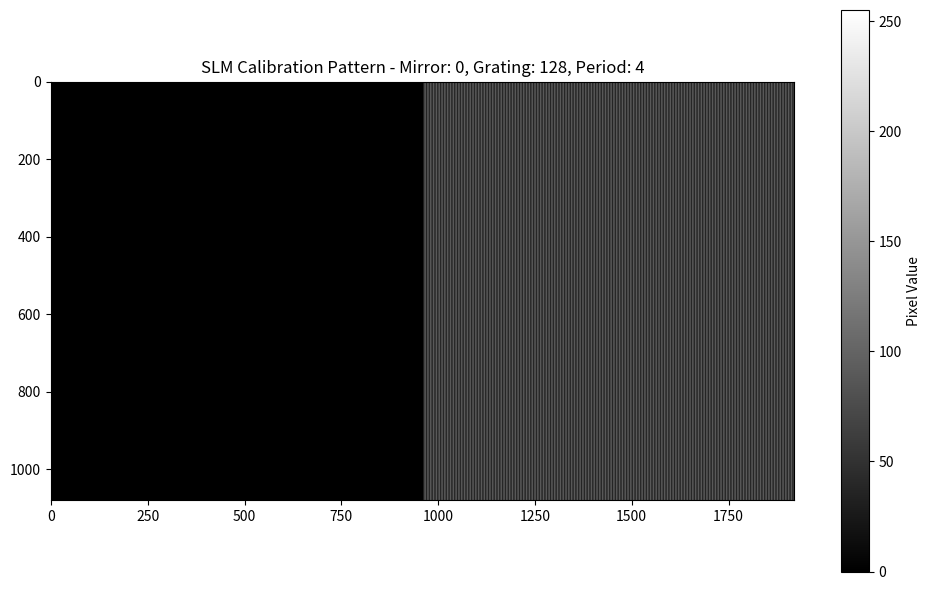
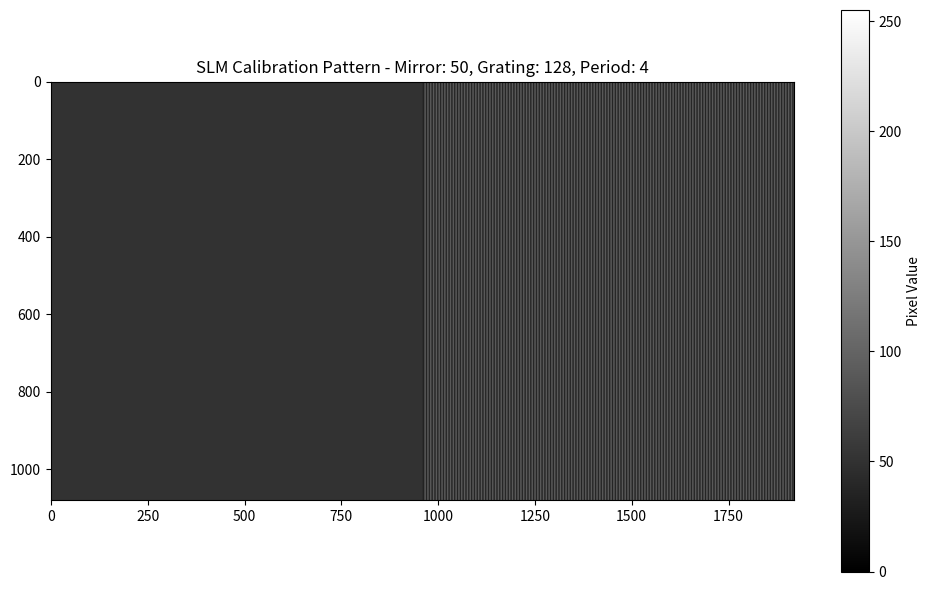
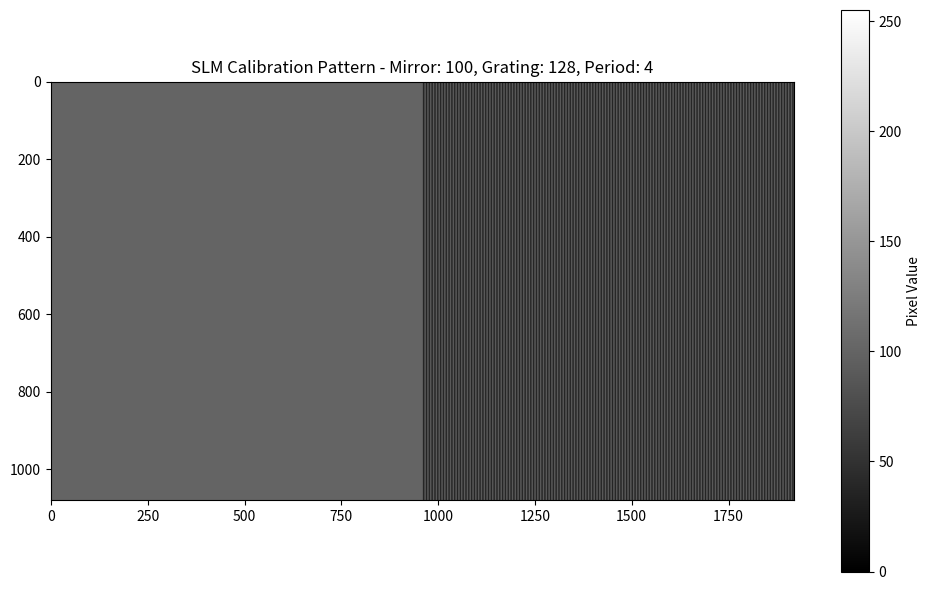
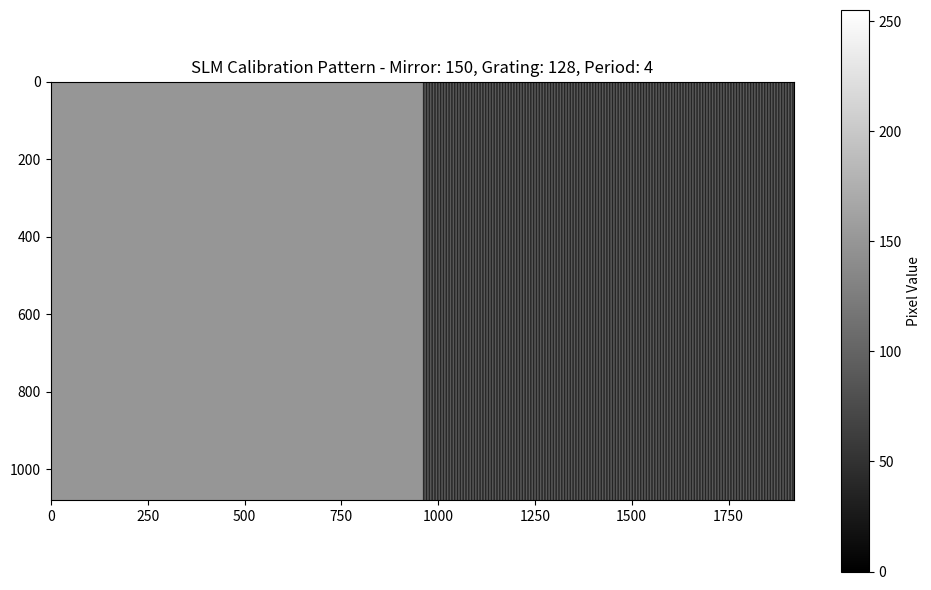
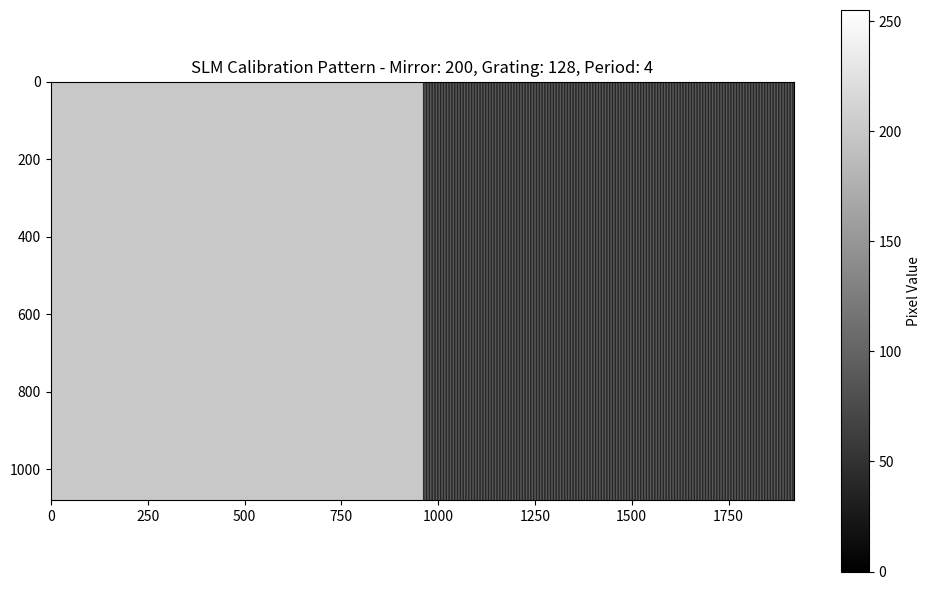
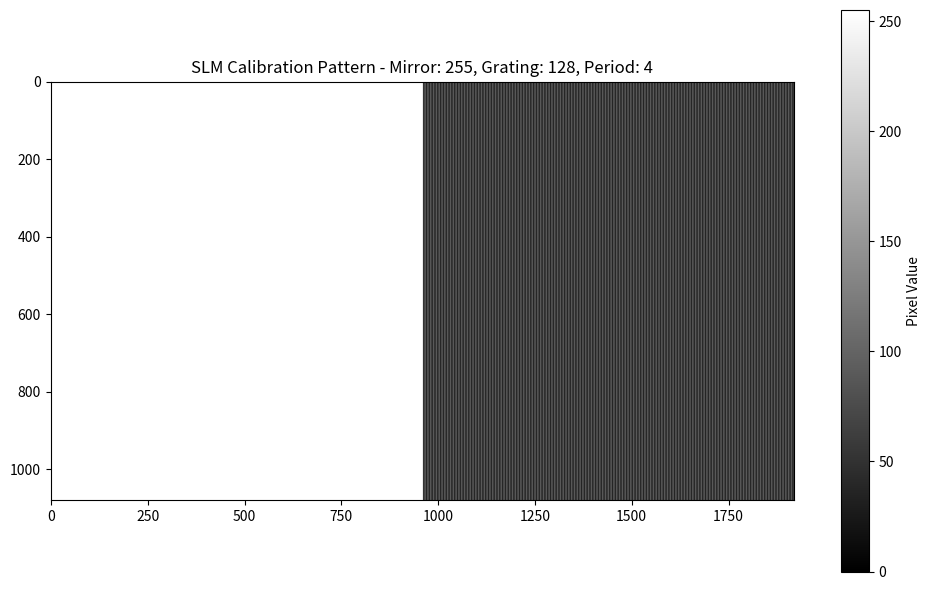
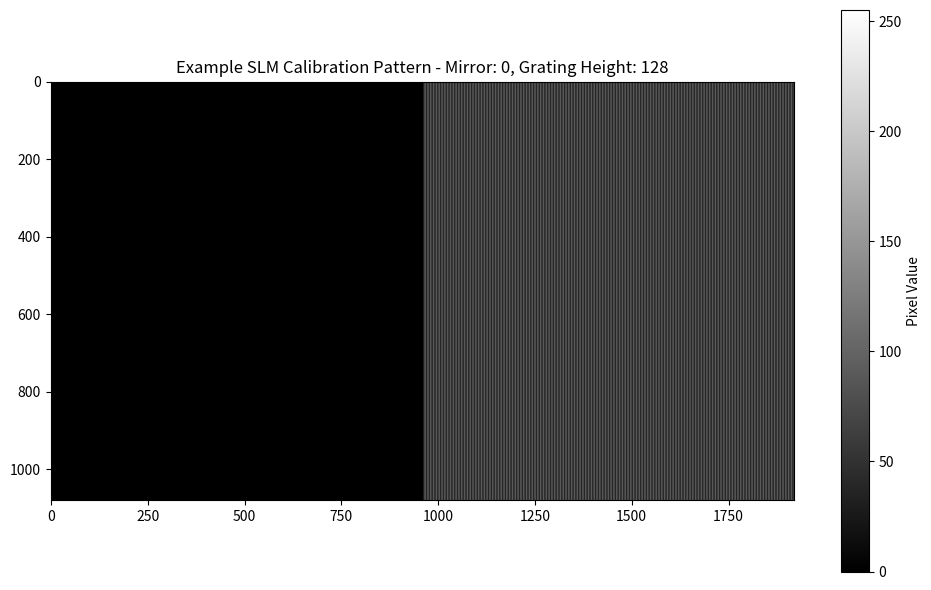

Source code (Python) for these figures, in order:
slm_dimensions = (1920, 1080)  # SLM resolution (width, height)
mirror_pixel_values = [0, 50, 100, 150, 200, 255]  # Mirror pixel values
grating_step_height = 128 # Grating grayscale value (0 - 128)
grating_step_period = 4 # Grating period in pixels

import numpy as np
import matplotlib.pyplot as plt
from pathlib import Path
import os

def generate_calibration_pattern(mirror_value, grating_height, grating_period, slm_dims):
    """
    Generate a calibration pattern with mirror on left half and grating on right half.
    
    Args:
        mirror_value: Constant grayscale value for the mirror part (0-255)
        grating_height: Maximum grayscale value for the grating (0-255)
        grating_period: Period of the grating in pixels
        slm_dims: Dimensions of the SLM (width, height)
        
    Returns:
        2D numpy array with the calibration pattern
    """
    width, height = slm_dims
    # Create empty image
    image = np.zeros((height, width), dtype=np.uint8)
    
    # Fill left half with constant mirror value
    image[:, :width//2] = mirror_value
    
    # Generate grating pattern for right half
    x = np.arange(width//2)
    grating = np.zeros((height, width//2), dtype=np.uint8)
    
    # Create square wave grating
    for i in range(height):
        grating[i, :] = ((x // (grating_period//2)) % 2) * grating_height
    
    # Fill right half with grating pattern
    image[:, width//2:] = grating
    
    return image

def save_calibration_patterns(output_dir="calibration_patterns"):
    """Generate and save all calibration patterns for given mirror values"""
    
    # Create output directory if it doesn't exist
    output_path = Path(output_dir)
    output_path.mkdir(exist_ok=True, parents=True)
    
    # Generate and save pattern for each mirror value
    for mirror_value in mirror_pixel_values:
        # Generate pattern
        pattern = generate_calibration_pattern(
            mirror_value, 
            grating_step_height, 
            grating_step_period, 
            slm_dimensions
        )
        
        # Save pattern as image file
        filename = f"calibration_mirror{mirror_value:03d}_grating{grating_step_height:03d}_period{grating_step_period}.png"
        filepath = output_path / filename
        plt.imsave(filepath, pattern, cmap='gray', vmin=0, vmax=255)
        print(f"Saved pattern to {filepath}")
        
        # Also display the pattern
        plt.figure(figsize=(10, 6))
        plt.imshow(pattern, cmap='gray', vmin=0, vmax=255)
        plt.colorbar(label='Pixel Value')
        plt.title(f"SLM Calibration Pattern - Mirror: {mirror_value}, Grating: {grating_step_height}, Period: {grating_step_period}")
        plt.tight_layout()
        plt.savefig(output_path / f"preview_mirror{mirror_value:03d}.png")
        plt.close()

if __name__ == "__main__":
    # Generate and save all calibration patterns
    save_calibration_patterns()
    
    # Display example of the first pattern
    example_pattern = generate_calibration_pattern(
        mirror_pixel_values[0], 
        grating_step_height, 
        grating_step_period, 
        slm_dimensions
    )
    
    plt.figure(figsize=(10, 6))
    plt.imshow(example_pattern, cmap='gray', vmin=0, vmax=255)
    plt.colorbar(label='Pixel Value')
    plt.title(f"Example SLM Calibration Pattern - Mirror: {mirror_pixel_values[0]}, Grating Height: {grating_step_height}")
    plt.tight_layout()
    plt.show()
    
    print(f"Generated {len(mirror_pixel_values)} calibration patterns with dimensions {slm_dimensions}.")
    print(f"Mirror values: {mirror_pixel_values}")
    print(f"Grating height: {grating_step_height}, Period: {grating_step_period} pixels")
